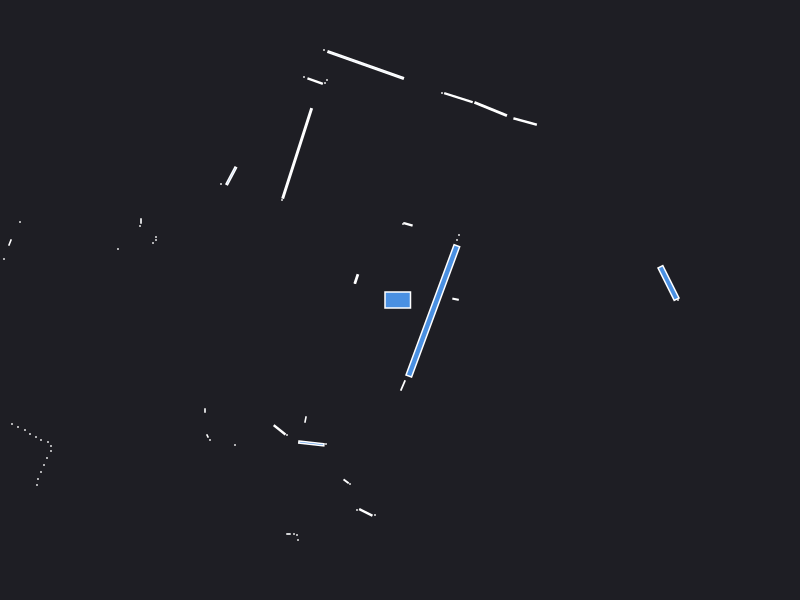

The table this chart was drawn from, first rows:
0.000000	0.000000	0.049500
2.68	0.15	0.000441
2.78	0.000000	0.000441
2.685	0.17	0.08464
0.5556	0.007885	0.002545
0.57	0.6	0.000441
0.59	0.65	0.000441
1.251	1.785	0.02166
0.9069	1.91	0.05355
0.5844	2.023	0.03338
0.42	2.07	0.000441
0.08387	0.756	0.004422
0.04	0.77	0.000441
0.03	0.76	0.000441
-0.3433	2.35	0.2337
-0.76	2.5	0.000441
-0.73	2.2	0.000441
-0.75	2.17	0.000441
-0.8485	2.189	0.01275
-0.96	2.23	0.000441
-1.028	1.466	0.2929
-1.18	1	0.000441
-1.687	1.241	0.02479
-1.79	1.16	0.000441
-0.4365	0.2105	0.006195
-0.45	0.17	0.000441
-2.59	0.79	0.001260
-2.6	0.74	0.000441
-2.44	0.63	0.000441
-2.44	0.6	0.000441
-2.47	0.57	0.000441
-3.8	0.78	0.000441
-2.82	0.51	0.000441
-3.9	0.575	0.002880
-3.96	0.41	0.000441
-4.03	0.26	0.000441
-4.05	0.21	0.000441
-4.08	0.16	0.000441
-4.1	0.11	0.000441
-4.11	0.06	0.000441
-4.14	0.01	0.000441
-4.16	-0.04	0.000441
-4.18	-0.09	0.000441
-4.2	-0.15	0.000441
-4.23	-0.2	0.000441
-4.25	-0.25	0.000441
-4.28	-0.31	0.000441
-4.32	-0.37	0.000441
-6.4	-0.78	0.000441
-6.24	-0.84	0.000441
-6.08	-0.9	0.000441
-5.92	-0.95	0.000441
-5.8	-1.01	0.000441
-5.72	-1.07	0.000441
-4.84	-1.03	0.000441
-5.02	-1.27	0.000441
-4.98	-1.32	0.000441
-4.98	-1.39	0.000441
-5.01	-1.46	0.000441
-3.88	-1.24	0.000441
-3.82	-1.27	0.000441
... 34 more rows
